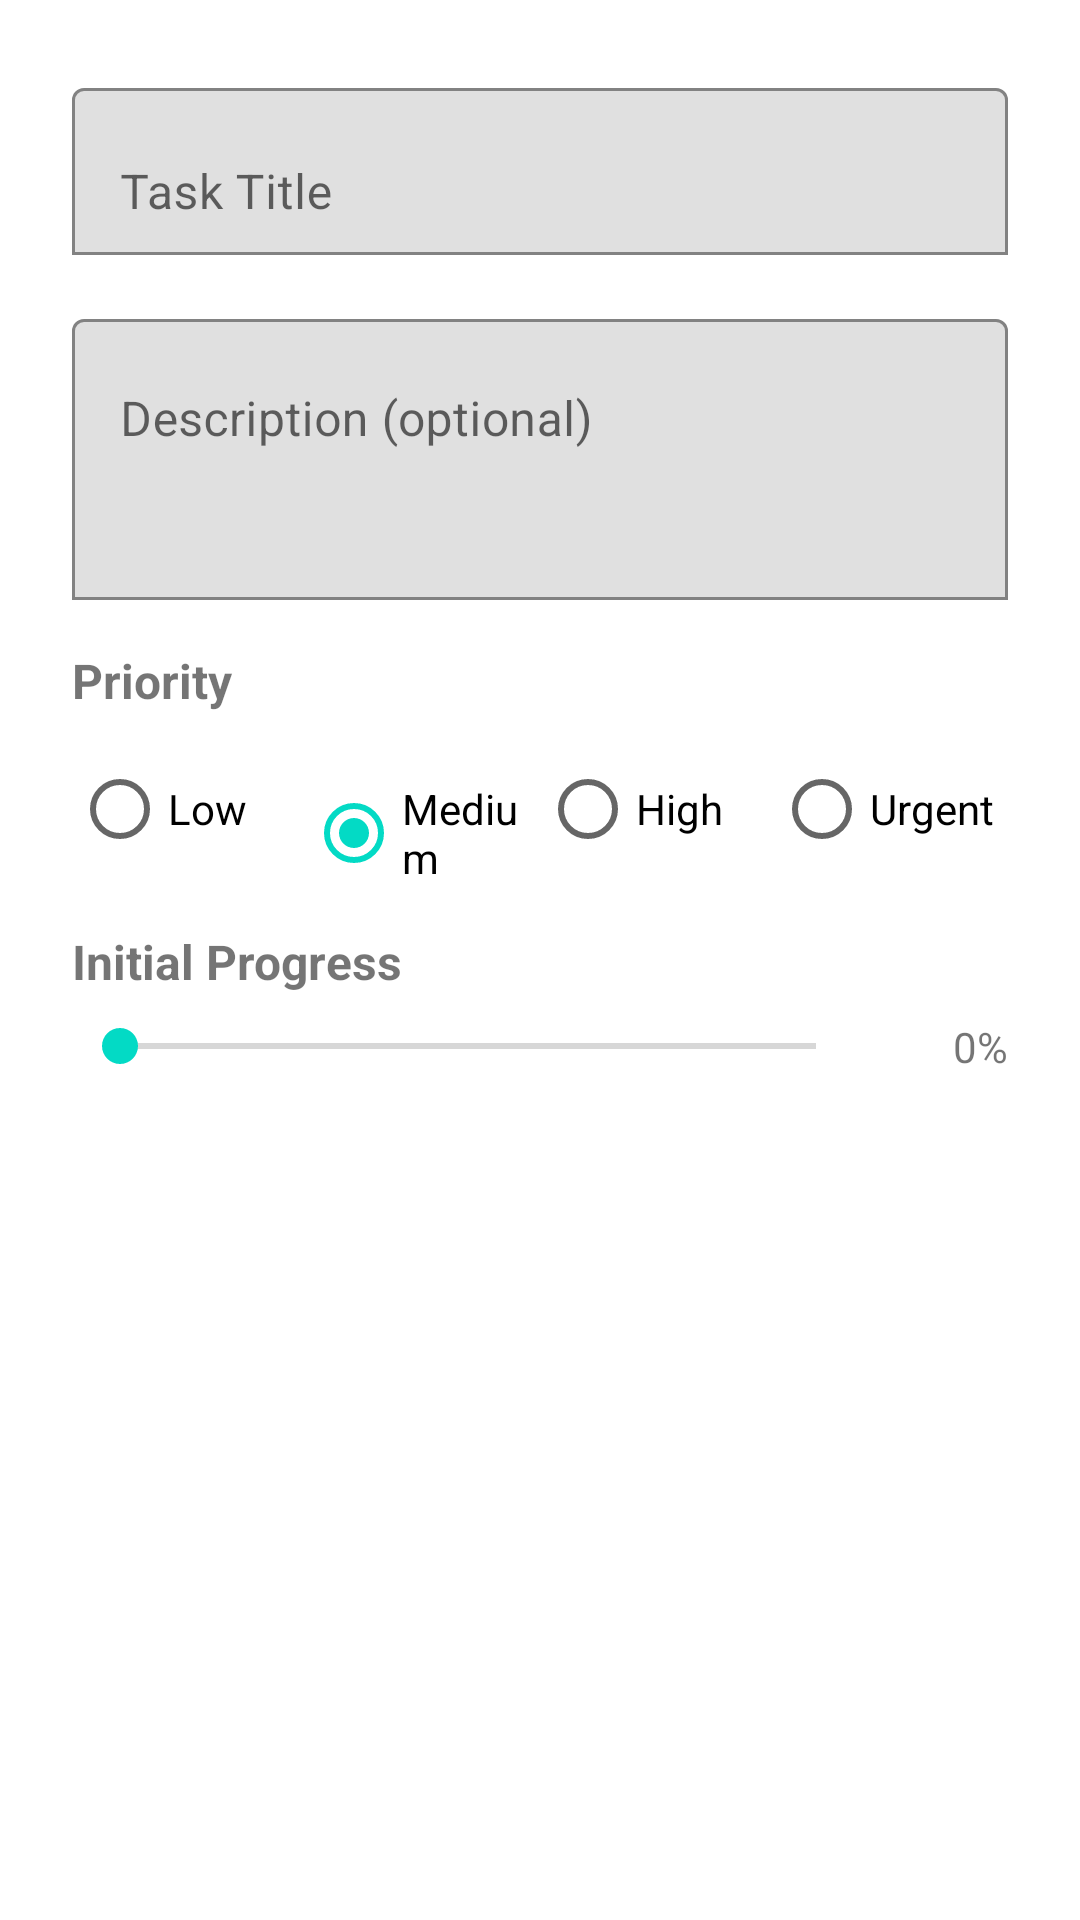

The Android layout XML behind this screen, and the referenced resources:
<!-- AndroidManifest.xml: application theme Theme.TaskTracker -->
<!-- res/layout/dialog_task.xml -->
<?xml version="1.0" encoding="utf-8"?>
<LinearLayout xmlns:android="http://schemas.android.com/apk/res/android"
    xmlns:app="http://schemas.android.com/apk/res-auto"
    android:layout_width="match_parent"
    android:layout_height="wrap_content"
    android:orientation="vertical"
    android:padding="24dp">

    <com.google.android.material.textfield.TextInputLayout
        android:layout_width="match_parent"
        android:layout_height="wrap_content"
        android:hint="Task Title"
        app:boxBackgroundMode="outline">

        <com.google.android.material.textfield.TextInputEditText
            android:id="@+id/editTextTitle"
            android:layout_width="match_parent"
            android:layout_height="wrap_content"
            android:inputType="textCapSentences"
            android:maxLines="1" />

    </com.google.android.material.textfield.TextInputLayout>

    <com.google.android.material.textfield.TextInputLayout
        android:layout_width="match_parent"
        android:layout_height="wrap_content"
        android:layout_marginTop="16dp"
        android:hint="Description (optional)"
        app:boxBackgroundMode="outline">

        <com.google.android.material.textfield.TextInputEditText
            android:id="@+id/editTextDescription"
            android:layout_width="match_parent"
            android:layout_height="wrap_content"
            android:inputType="textMultiLine|textCapSentences"
            android:minLines="3"
            android:gravity="top" />

    </com.google.android.material.textfield.TextInputLayout>

    <TextView
        android:layout_width="match_parent"
        android:layout_height="wrap_content"
        android:layout_marginTop="16dp"
        android:text="Priority"
        android:textSize="16sp"
        android:textStyle="bold" />

    <RadioGroup
        android:id="@+id/radioGroupPriority"
        android:layout_width="match_parent"
        android:layout_height="wrap_content"
        android:orientation="horizontal"
        android:layout_marginTop="8dp">

        <RadioButton
            android:id="@+id/radioLow"
            android:layout_width="0dp"
            android:layout_height="wrap_content"
            android:layout_weight="1"
            android:text="Low" />

        <RadioButton
            android:id="@+id/radioMedium"
            android:layout_width="0dp"
            android:layout_height="wrap_content"
            android:layout_weight="1"
            android:text="Medium"
            android:checked="true" />

        <RadioButton
            android:id="@+id/radioHigh"
            android:layout_width="0dp"
            android:layout_height="wrap_content"
            android:layout_weight="1"
            android:text="High" />

        <RadioButton
            android:id="@+id/radioUrgent"
            android:layout_width="0dp"
            android:layout_height="wrap_content"
            android:layout_weight="1"
            android:text="Urgent" />

    </RadioGroup>

    <TextView
        android:layout_width="match_parent"
        android:layout_height="wrap_content"
        android:layout_marginTop="16dp"
        android:text="Initial Progress"
        android:textSize="16sp"
        android:textStyle="bold" />

    <LinearLayout
        android:layout_width="match_parent"
        android:layout_height="wrap_content"
        android:orientation="horizontal"
        android:gravity="center_vertical"
        android:layout_marginTop="8dp">

        <SeekBar
            android:id="@+id/seekBarProgress"
            android:layout_width="0dp"
            android:layout_height="wrap_content"
            android:layout_weight="1"
            android:max="100" />

        <TextView
            android:id="@+id/textViewProgressValue"
            android:layout_width="wrap_content"
            android:layout_height="wrap_content"
            android:layout_marginStart="8dp"
            android:text="0%"
            android:textSize="14sp"
            android:minWidth="40dp"
            android:textAlignment="textEnd" />

    </LinearLayout>

</LinearLayout>
<!-- resources referenced by this layout -->
<resources>
  <style name="Theme.TaskTracker" parent="Theme.MaterialComponents.DayNight.NoActionBar">
          <item name="colorPrimary">@color/purple_500</item>
          <item name="colorPrimaryVariant">@color/purple_700</item>
          <item name="colorOnPrimary">@color/white</item>
          <item name="colorSecondary">@color/teal_200</item>
          <item name="colorSecondaryVariant">@color/teal_700</item>
          <item name="colorOnSecondary">@color/black</item>
          <item name="android:statusBarColor">@color/purple_700</item>
      </style>
  <color name="purple_500">#FF6200EE</color>
  <color name="purple_700">#FF3700B3</color>
  <color name="white">#FFFFFFFF</color>
  <color name="teal_200">#FF03DAC5</color>
  <color name="teal_700">#FF018786</color>
  <color name="black">#FF000000</color>
</resources>
